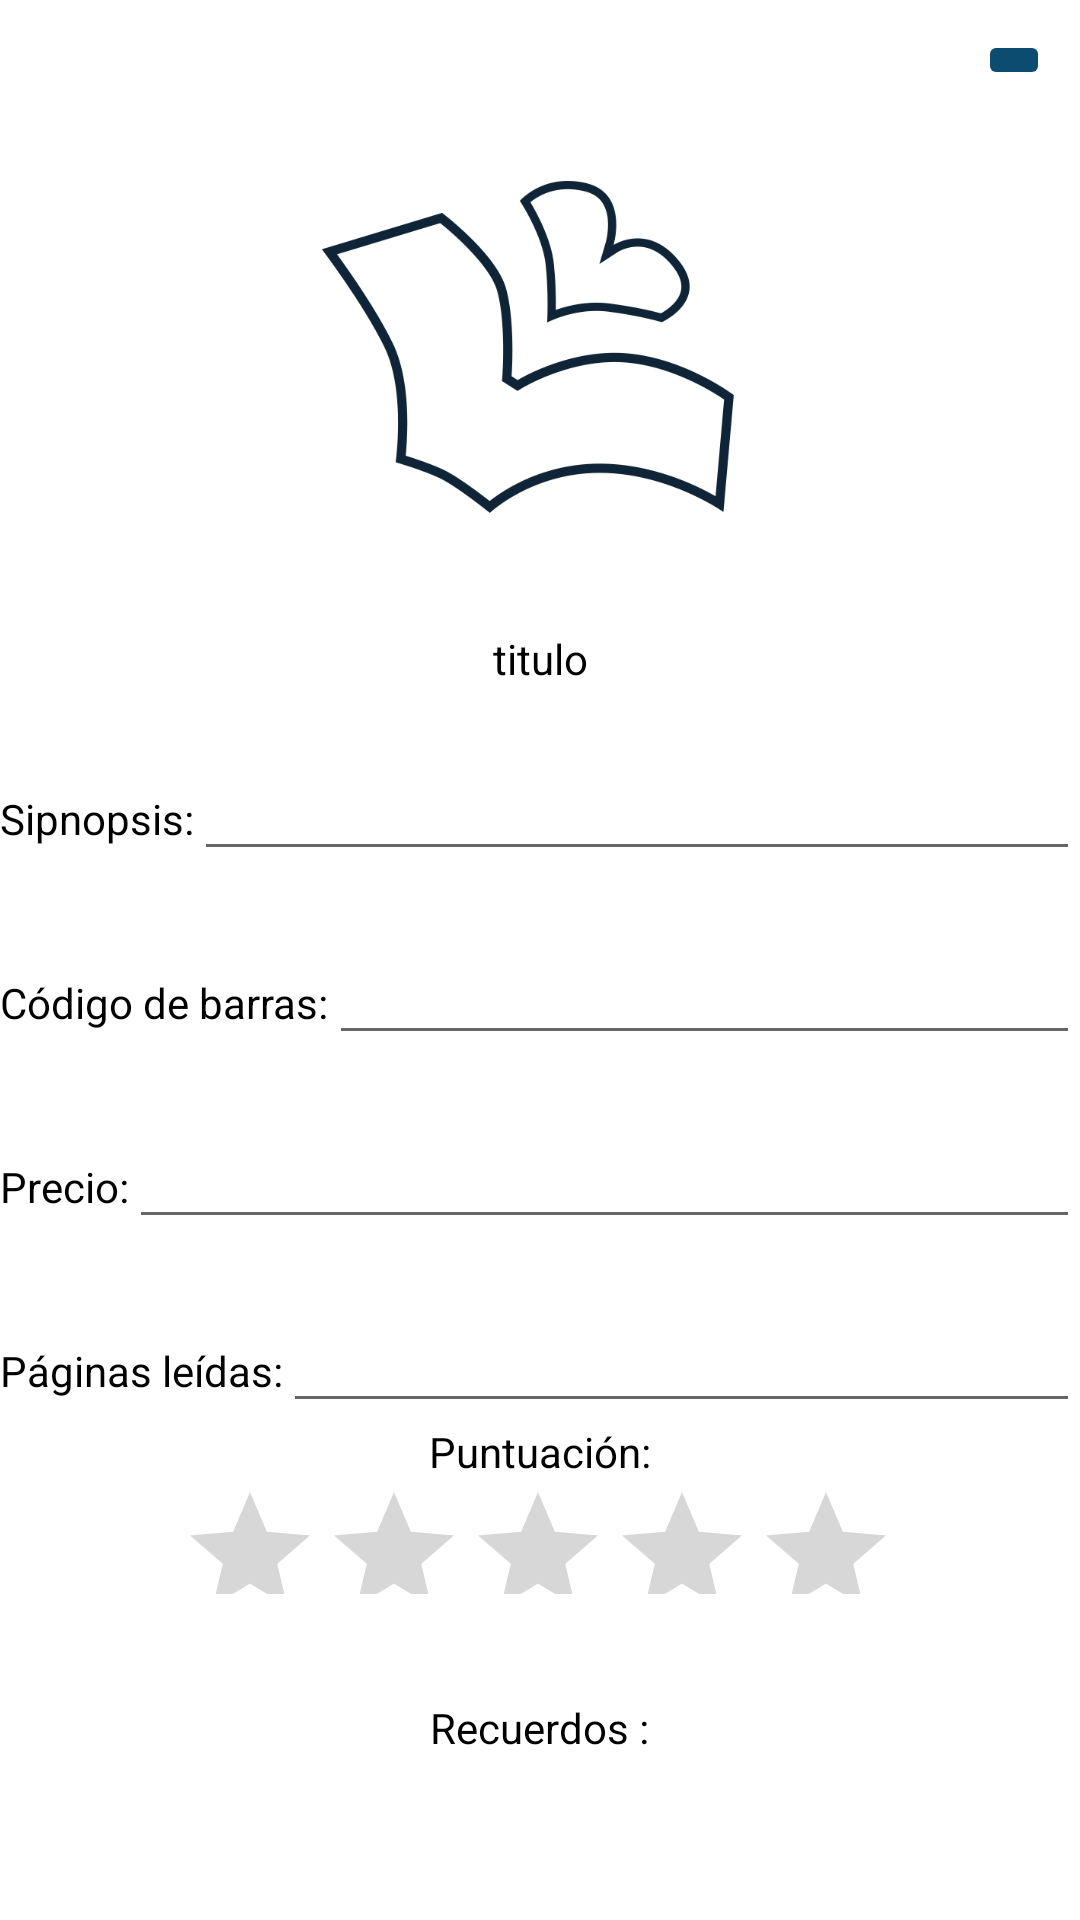

Reconstruct the res/layout file that produces this screen, plus the resources it refers to.
<!-- AndroidManifest.xml: application theme Theme.Proyecto -->
<!-- res/layout/activity_visualizar_libro.xml -->
<?xml version="1.0" encoding="utf-8"?>
<LinearLayout xmlns:android="http://schemas.android.com/apk/res/android"
    xmlns:app="http://schemas.android.com/apk/res-auto"
    xmlns:tools="http://schemas.android.com/tools"
    android:layout_width="match_parent"
    android:layout_height="match_parent"
    android:orientation="vertical"
    tools:context=".activity.VisualizarLibro"
    android:layout_gravity="center"
    android:layout_margin="10dp"

    >

    <ScrollView
        android:layout_width="match_parent"
        android:layout_height="match_parent"
        android:layout_gravity="top|center"
        tools:ignore="SpeakableTextPresentCheck"
        android:verticalScrollbarPosition="right">

        <LinearLayout
            android:layout_width="match_parent"
            android:layout_height="match_parent"
            android:orientation="vertical">

            <ImageButton
                android:id="@+id/btGuardarCambiosLibro"
                android:layout_width="wrap_content"
                android:layout_height="wrap_content"
                android:backgroundTint="@color/ColorPrincipal"
                android:layout_marginTop="10dp"
                android:layout_gravity="right"
                android:layout_marginRight="10dp"
                android:src="@drawable/guardar"
                />

        <ImageView
            android:id="@+id/imageVisualizarLibro"
            android:layout_width="150dp"
            android:layout_height="150dp"
            android:layout_gravity="center|top"
            android:layout_marginTop="10dp"
            app:srcCompat="@drawable/azul_transparente" />

        <TextView
            android:layout_width="match_parent"
            android:layout_height="match_parent"
            android:id="@+id/tvTituloLibro"
            android:text="titulo"
            android:textColor="@color/black"
            android:layout_marginTop="20dp"
            android:textAlignment="center"
            android:layout_gravity="center"
            ></TextView>

            <LinearLayout
                android:layout_width="match_parent"
                android:layout_height="wrap_content"
                android:orientation="horizontal"
                android:layout_marginTop="20dp">

                <TextView
                    android:layout_width="wrap_content"
                    android:layout_height="wrap_content"
                    android:textColor="@color/black"
                    android:text="Sipnopsis:"/>

                <EditText
                    android:id="@+id/tvSipnopsis"
                    android:layout_width="match_parent"
                    android:layout_height="wrap_content"
                    />

            </LinearLayout>
        <LinearLayout
            android:layout_width="match_parent"
            android:layout_height="wrap_content"
            android:orientation="horizontal"
            android:layout_marginTop="20dp">

            <TextView
                android:layout_width="wrap_content"
                android:layout_height="wrap_content"
                android:textColor="@color/black"
                android:text="Código de barras:"/>

            <EditText
                android:id="@+id/tvISBN"
                android:layout_width="match_parent"
                android:layout_height="wrap_content" />



        </LinearLayout>
        <LinearLayout
            android:layout_width="match_parent"
            android:layout_height="wrap_content"
            android:orientation="horizontal"
            android:layout_marginTop="20dp">
            <TextView
                android:layout_width="wrap_content"
                android:layout_height="wrap_content"
                android:textColor="@color/black"
                android:text="Precio:"/>
            <EditText
                android:id="@+id/tvPrecio"
                android:layout_width="match_parent"
                android:layout_height="wrap_content" />
        </LinearLayout>
            <LinearLayout
            android:layout_width="match_parent"
            android:layout_height="wrap_content"
            android:orientation="horizontal"
            android:layout_marginTop="20dp">
            <TextView
                android:layout_width="wrap_content"
                android:layout_height="wrap_content"
                android:textColor="@color/black"
                android:text="Páginas leídas:"/>
            <EditText
                android:id="@+id/tvPaginasLeidas"
                android:layout_width="match_parent"
                android:layout_height="wrap_content"/>
        </LinearLayout>

            <LinearLayout
                android:layout_width="match_parent"
                android:layout_height="wrap_content"
                android:orientation="vertical">
                <TextView
                    android:layout_width="wrap_content"
                    android:layout_height="wrap_content"
                    android:textAlignment="center"
                    android:textColor="@color/black"
                    android:layout_gravity="center"
                    android:text="Puntuación:"
                    />
                <RatingBar
                    android:id="@+id/ratingBar"
                    android:layout_width="241dp"
                    android:layout_height="38dp"
                    android:layout_gravity="center"
                    android:numStars="5"
                    android:layout_marginBottom="15dp"
                    />
            </LinearLayout>
            <TextView
                android:layout_width="wrap_content"
                android:layout_height="wrap_content"
                android:layout_marginTop="20dp"
                android:textColor="@color/black"
                android:layout_gravity="center"
                android:text="Recuerdos :" />
            <androidx.recyclerview.widget.RecyclerView
                android:id="@+id/recyclerVisualizarLibroID"
                android:layout_width="match_parent"
                android:layout_height="wrap_content"
                android:layout_marginRight="15dp"
                android:layout_marginLeft="15dp"
                android:textColor="@color/black"
                android:layout_marginTop="21dp" />
        </LinearLayout>
    </ScrollView>

</LinearLayout>
<!-- resources referenced by this layout -->
<resources>
  <color name="ColorPrincipal">#0B4C70</color>
  <color name="black">#FF000000</color>
  <!-- drawable azul_transparente: png bitmap (drawable-xxxhdpi, 24501 bytes) -->
  <style name="Theme.Proyecto" parent="Theme.MaterialComponents.DayNight.DarkActionBar">
          
          <item name="colorPrimary">@color/ColorPrincipal</item>
          <item name="colorPrimaryVariant">@color/PrincipalOscuro</item>
          <item name="colorOnPrimary">@color/white</item>
          
          <item name="colorSecondary">@color/teal_200</item>
          <item name="colorSecondaryVariant">@color/teal_700</item>
          <item name="colorOnSecondary">@color/black</item>
          
          <item name="android:statusBarColor" tools:targetApi="l">?attr/colorPrimaryVariant</item>
          
      </style>
  <color name="PrincipalOscuro">#102639</color>
  <color name="white">#FFFFFFFF</color>
  <color name="teal_200">#FF03DAC5</color>
  <color name="teal_700">#FF018786</color>
</resources>
